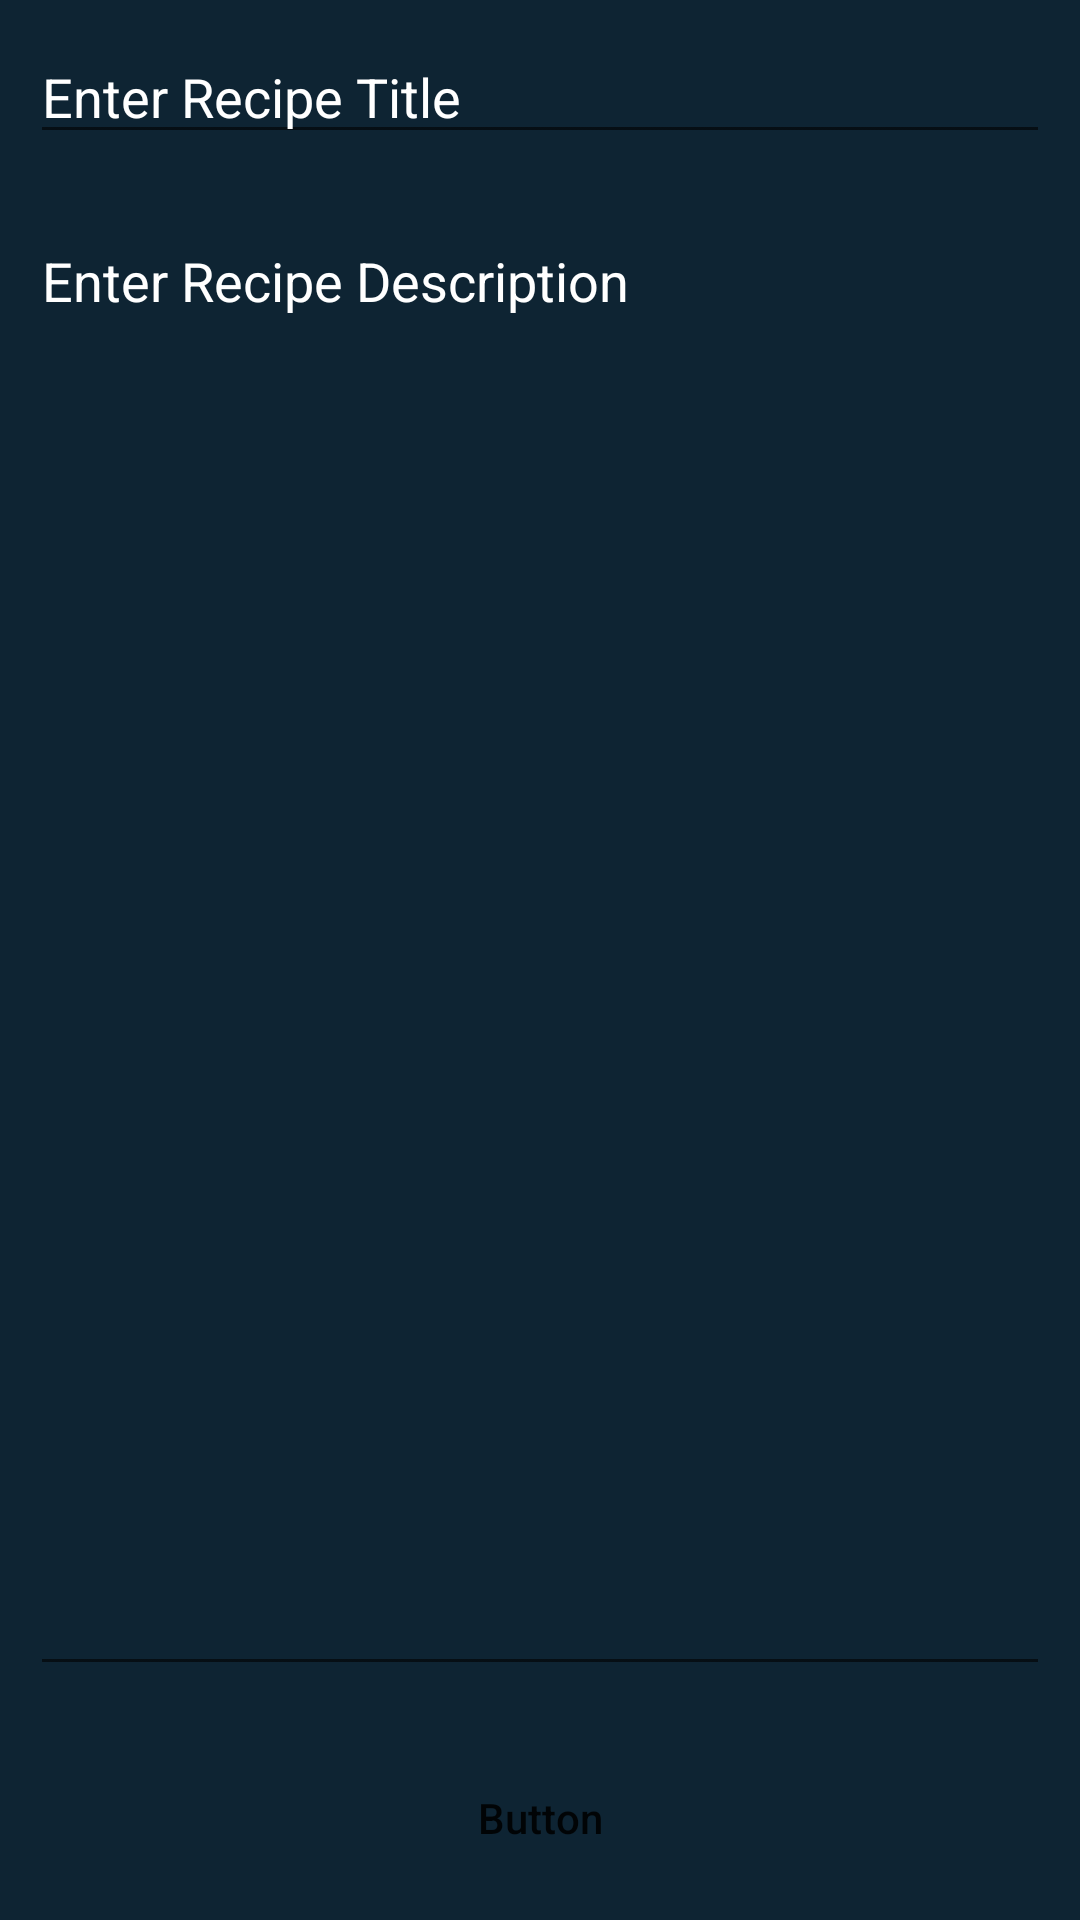

Here is an Android app screen rendered from its layout file. Give the layout XML and the strings, colors and styles it references.
<!-- AndroidManifest.xml: application theme Theme.RecipeNotes -->
<!-- res/layout/activity_add_edit_recipe.xml -->
<?xml version="1.0" encoding="utf-8"?>
<RelativeLayout xmlns:android="http://schemas.android.com/apk/res/android"
    xmlns:app="http://schemas.android.com/apk/res-auto"
    xmlns:tools="http://schemas.android.com/tools"
    android:layout_width="match_parent"
    android:layout_height="match_parent"
    android:background="@color/black_shade_1"
    tools:context=".view.AddEditRecipeActivity">

    <EditText
        android:id="@+id/id_edit_recipe_title"
        android:layout_width="match_parent"
        android:layout_height="wrap_content"
        android:layout_margin="10dp"
        android:hint="@string/enter_recipe_title"
        android:textColor="@color/white"
        android:textColorHint="@color/white" />

    <EditText
        android:id="@+id/id_edit_recipe_description"
        android:layout_width="match_parent"
        android:layout_height="match_parent"
        android:layout_above="@id/id_btn_add_update"
        android:layout_below="@id/id_edit_recipe_title"
        android:layout_marginStart="10dp"
        android:layout_marginTop="10dp"
        android:layout_marginEnd="10dp"
        android:layout_marginBottom="10dp"
        android:gravity="start|top"
        android:hint="@string/enter_recipe_description"
        android:inputType="textMultiLine"
        android:singleLine="false"
        android:textColor="@color/white"
        android:textColorHint="@color/white" />

    <Button
        android:id="@+id/id_btn_add_update"
        android:layout_width="match_parent"
        android:layout_height="wrap_content"
        android:layout_margin="10dp"
        android:layout_alignParentBottom="true"
        android:text="Button"
        android:background="@drawable/custom_button_back"
        android:textAllCaps="false" />




</RelativeLayout>
<!-- resources referenced by this layout -->
<resources>
  <color name="black_shade_1">#0E2433</color>
  <color name="white">#FFFFFFFF</color>
  <string name="enter_recipe_description">Enter Recipe Description</string>
  <string name="enter_recipe_title">Enter Recipe Title</string>
  <style name="Theme.RecipeNotes" parent="Theme.MaterialComponents.DayNight.DarkActionBar">
          
          <item name="colorPrimary">@color/purple_500</item>
          <item name="colorPrimaryVariant">@color/purple_700</item>
          <item name="colorOnPrimary">@color/white</item>
          
          <item name="colorSecondary">@color/teal_200</item>
          <item name="colorSecondaryVariant">@color/teal_700</item>
          <item name="colorOnSecondary">@color/black</item>
          
          <item name="android:statusBarColor" tools:targetApi="l">?attr/colorPrimaryVariant</item>
          
      </style>
  <color name="purple_500">#296D98</color>
  <color name="purple_700">#296D98</color>
  <color name="teal_200">#FF03DAC5</color>
  <color name="teal_700">#FF018786</color>
  <color name="black">#FF000000</color>
</resources>
